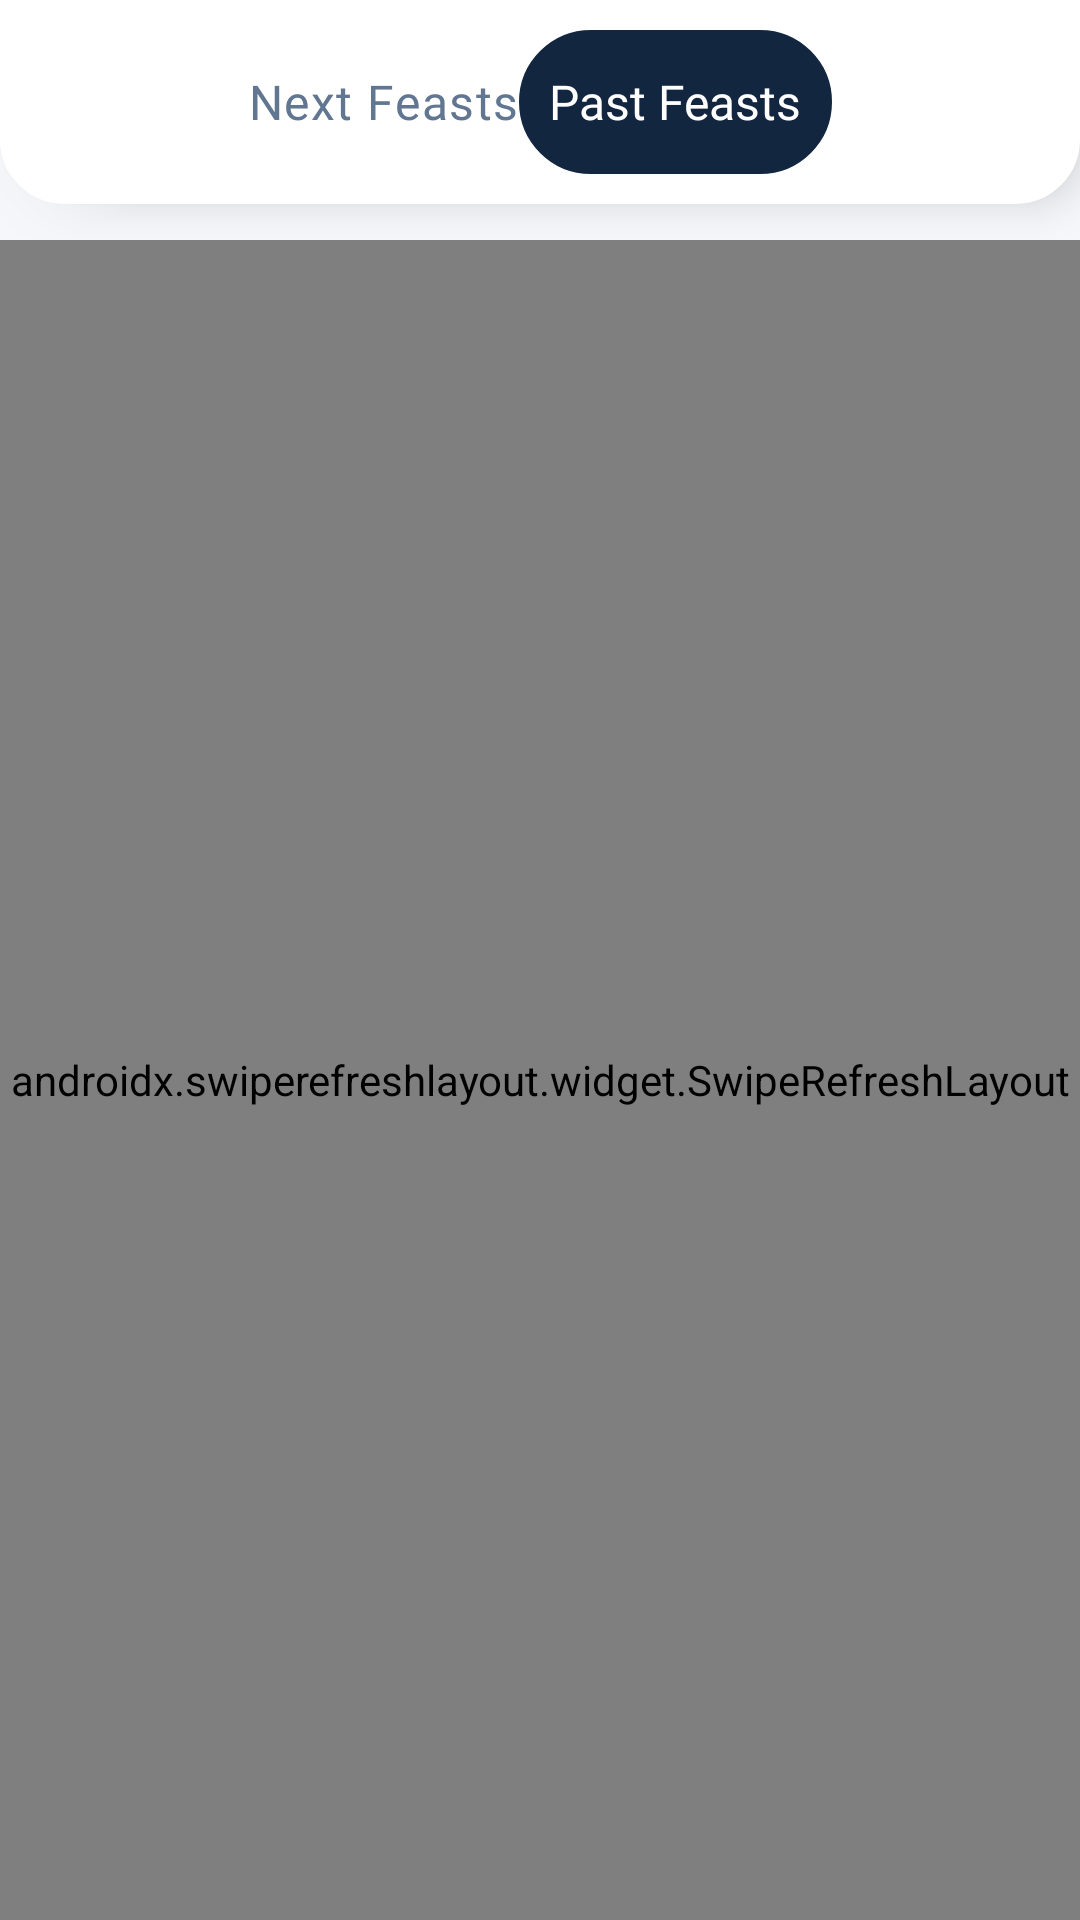

Here is an Android app screen rendered from its layout file. Give the layout XML and the strings, colors and styles it references.
<!-- AndroidManifest.xml: application theme Theme.FBUApp -->
<!-- res/layout/fragment_past_visits.xml -->
<?xml version="1.0" encoding="utf-8"?>
<LinearLayout xmlns:android="http://schemas.android.com/apk/res/android"
    android:orientation="vertical"
    android:gravity="center|top"
    android:layout_width="match_parent"
    android:layout_height="match_parent"
    android:background="@color/lightest_grey" >

    <LinearLayout
        android:id="@+id/llMenu"
        android:orientation="horizontal"
        android:gravity="center"
        android:layout_width="match_parent"
        android:layout_height="wrap_content"
        android:padding="10dp"
        android:elevation="9dp"
        android:background="@drawable/bottom_corners_rounded">

        <Button
            android:id="@+id/btnNextVisits"
            android:layout_width="wrap_content"
            android:layout_height="wrap_content"
            android:background="@android:color/transparent"
            android:layout_gravity="center"
            android:textAppearance="?attr/textAppearanceBody1"
            android:textColor="@color/dark_grey"
            android:fontFamily="@font/open_sans_bold"
            android:textSize="16sp"
            android:textAllCaps="false"
            android:text="Next Feasts"/>

        <TextView
            android:layout_width="wrap_content"
            android:layout_height="fill_parent"
            android:gravity="center"
            android:background="@drawable/button_background"
            android:layout_gravity="center"
            android:padding="10dp"
            android:textColor="@color/white"
            android:fontFamily="@font/open_sans_bold"
            android:textSize="16sp"
            android:text="Past Feasts" />

    </LinearLayout>

    <androidx.swiperefreshlayout.widget.SwipeRefreshLayout
        android:id="@+id/swipeContainer"
        android:layout_marginTop="12dp"
        android:layout_width="match_parent"
        android:layout_height="match_parent">

        <androidx.recyclerview.widget.RecyclerView
            android:id="@+id/rvPastVisits"
            android:layout_width="match_parent"
            android:layout_height="match_parent"
            android:paddingBottom="24dp"/>

    </androidx.swiperefreshlayout.widget.SwipeRefreshLayout>



</LinearLayout>
<!-- resources referenced by this layout -->
<resources>
  <color name="dark_grey">#617691</color>
  <color name="lightest_grey">#F5F7FA</color>
  <color name="white">#FFFFFFFF</color>
  <!-- drawable bottom_corners_rounded (drawable) -->
  <?xml version="1.0" encoding="utf-8"?>
  <shape xmlns:android="http://schemas.android.com/apk/res/android">
      <solid android:color="@android:color/white"/>
  
      <stroke android:width="3dp"
          android:color="@android:color/white"
          />
  
      <padding android:left="1dp"
          android:top="1dp"
          android:right="1dp"
          android:bottom="1dp"
          />
  
      <corners
          android:bottomLeftRadius="20dp"
          android:bottomRightRadius="20dp"/>
  </shape>
  <!-- drawable button_background (drawable) -->
  <?xml version="1.0" encoding="utf-8"?>
  <shape xmlns:android="http://schemas.android.com/apk/res/android">
      <solid android:color="@color/darkest_grey"/>
  
      <stroke android:width="3dp"
          android:color="@color/darkest_grey"
          />
  
      <padding android:left="1dp"
          android:top="1dp"
          android:right="1dp"
          android:bottom="1dp"
          />
  
      <corners
          android:topLeftRadius="30dp"
          android:topRightRadius="30dp"
          android:bottomLeftRadius="30dp"
          android:bottomRightRadius="30dp"/>
  </shape>
  <style name="Theme.FBUApp" parent="Theme.MaterialComponents.DayNight.NoActionBar">
          
          <item name="colorPrimary">@color/orange</item>
          <item name="colorPrimaryVariant">@color/orange</item>
          <item name="colorOnPrimary">@color/white</item>
          
          <item name="colorSecondary">@color/teal_200</item>
          <item name="colorSecondaryVariant">@color/teal_700</item>
          <item name="colorOnSecondary">@color/black</item>
          
          <item name="android:statusBarColor" tools:targetApi="l">?attr/colorPrimaryVariant</item>
          
          <item name="android:actionBarWidgetTheme">@style/MyActionBarWidgetTheme</item>
      </style>
  <color name="darkest_grey">#12263F</color>
  <color name="orange">#F65C36</color>
  <color name="teal_200">#FF03DAC5</color>
  <color name="teal_700">#FF018786</color>
  <color name="black">#FF000000</color>
  <style name="MyActionBarWidgetTheme" parent="@android:style/Theme.Holo">
          <item name="android:textColorHint">@color/white</item>
      </style>
</resources>
